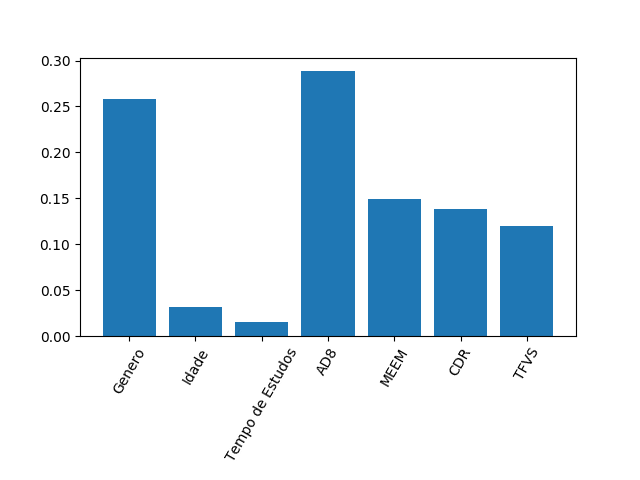

The file beside this chart, header and first rows:
0.25785375620584444, 0.03139957192285024, 0.015438481779360073, 0.28882082021213307, 0.14915503567645785, 0.1380178504574822, 0.11931448374587196
0.0, 6.938893903907228e-18, 1.734723475976807e-18, 5.551115123125783e-17, 5.551115123125783e-17, 0.0, 0.0
